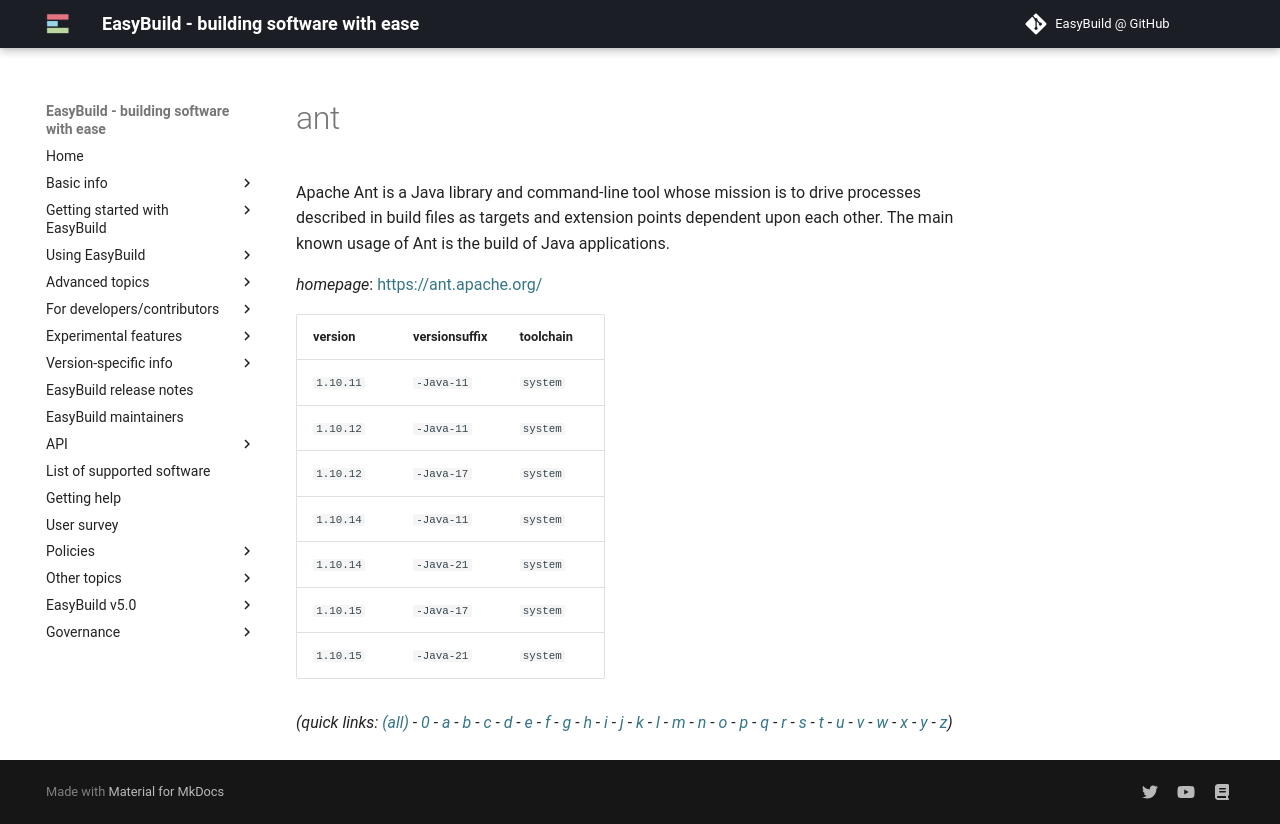

repository: easybuilders/easybuild-docs · page: version-specific/supported-software/a/ant/index.html · generator: mkdocs

---
search:
  boost: 0.5
---
# ant

Apache Ant is a Java library and command-line tool whose mission is to drive processes described in  build files as targets and extension points dependent upon each other. The main known usage of Ant is the build of  Java applications.

*homepage*: <https://ant.apache.org/>

version | versionsuffix | toolchain
--------|---------------|----------
``1.10.11`` | ``-Java-11`` | ``system``
``1.10.12`` | ``-Java-11`` | ``system``
``1.10.12`` | ``-Java-17`` | ``system``
``1.10.14`` | ``-Java-11`` | ``system``
``1.10.14`` | ``-Java-21`` | ``system``
``1.10.15`` | ``-Java-17`` | ``system``
``1.10.15`` | ``-Java-21`` | ``system``


*(quick links: [(all)](../index.md) - [0](../0/index.md) - [a](../a/index.md) - [b](../b/index.md) - [c](../c/index.md) - [d](../d/index.md) - [e](../e/index.md) - [f](../f/index.md) - [g](../g/index.md) - [h](../h/index.md) - [i](../i/index.md) - [j](../j/index.md) - [k](../k/index.md) - [l](../l/index.md) - [m](../m/index.md) - [n](../n/index.md) - [o](../o/index.md) - [p](../p/index.md) - [q](../q/index.md) - [r](../r/index.md) - [s](../s/index.md) - [t](../t/index.md) - [u](../u/index.md) - [v](../v/index.md) - [w](../w/index.md) - [x](../x/index.md) - [y](../y/index.md) - [z](../z/index.md))*
